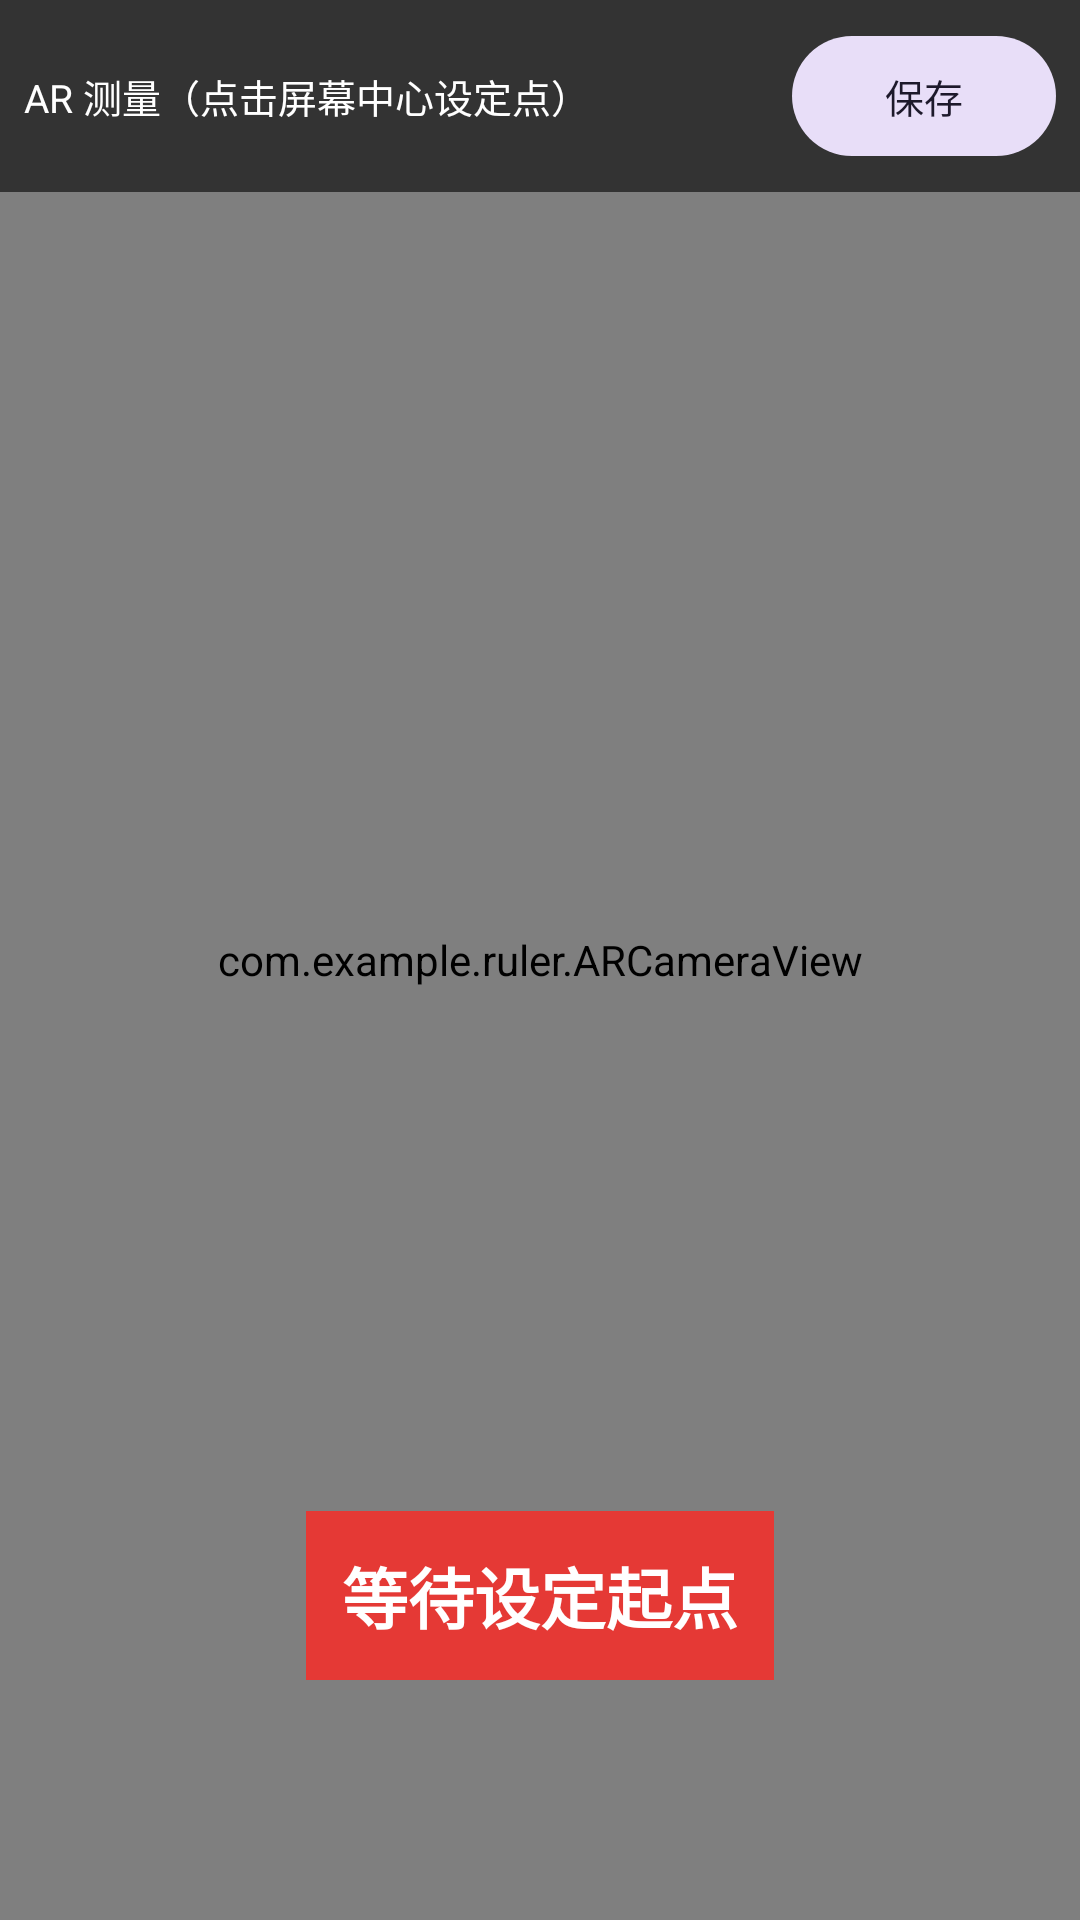

Here is an Android app screen rendered from its layout file. Give the layout XML and the strings, colors and styles it references.
<!-- AndroidManifest.xml: application theme Theme.RulerApp -->
<!-- res/layout/activity_ar_measure.xml -->
<?xml version="1.0" encoding="utf-8"?>
<FrameLayout xmlns:android="http://schemas.android.com/apk/res/android"
    android:layout_width="match_parent"
    android:layout_height="match_parent">

    <com.example.ruler.ARCameraView
        android:id="@+id/arView"
        android:layout_width="match_parent"
        android:layout_height="match_parent" />

    
    <View
        android:layout_width="20dp"
        android:layout_height="20dp"
        android:layout_gravity="center"
        android:background="@android:color/transparent"
        android:foreground="@drawable/ic_crosshair" />

    
    <LinearLayout
        android:layout_width="match_parent"
        android:layout_height="wrap_content"
        android:layout_gravity="top"
        android:gravity="center_vertical"
        android:orientation="horizontal"
        android:padding="8dp"
        android:background="#99000000">

        <TextView
            android:layout_width="0dp"
            android:layout_height="wrap_content"
            android:layout_weight="1"
            android:text="AR 测量（点击屏幕中心设定点）"
            android:textColor="#FFFFFF"
            android:textSize="13sp" />

        <com.google.android.material.button.MaterialButton
            android:id="@+id/btnSave"
            style="@style/Widget.Material3.Button.TonalButton"
            android:layout_width="wrap_content"
            android:layout_height="wrap_content"
            android:text="保存"
            android:textSize="13sp" />
    </LinearLayout>

    <TextView
        android:id="@+id/tvARResult"
        android:layout_width="wrap_content"
        android:layout_height="wrap_content"
        android:layout_gravity="center_horizontal|bottom"
        android:layout_marginBottom="80dp"
        android:background="#E53935"
        android:padding="12dp"
        android:text="等待设定起点"
        android:textColor="#FFFFFF"
        android:textSize="22sp"
        android:textStyle="bold" />

</FrameLayout>
<!-- resources referenced by this layout -->
<resources>
  <!-- drawable ic_crosshair (drawable) -->
  <?xml version="1.0" encoding="utf-8"?>
  <vector xmlns:android="http://schemas.android.com/apk/res/android"
      android:width="24dp"
      android:height="24dp"
      android:viewportWidth="24"
      android:viewportHeight="24">
      <path
          android:strokeColor="#E53935"
          android:strokeWidth="2"
          android:pathData="M12,2 L12,10 M12,14 L12,22 M2,12 L10,12 M14,12 L22,12" />
      <path
          android:strokeColor="#E53935"
          android:strokeWidth="1.5"
          android:pathData="M12,12 m-4,0 a4,4 0 1,0 8,0 a4,4 0 1,0 -8,0" />
  </vector>
  <style name="Theme.RulerApp" parent="Theme.Material3.Light.NoActionBar">
          <item name="colorPrimary">#1E88E5</item>
          <item name="colorPrimaryVariant">#1565C0</item>
          <item name="colorOnPrimary">#FFFFFF</item>
          <item name="android:statusBarColor" tools:targetApi="l">@android:color/transparent</item>
          <item name="android:windowLightStatusBar" tools:targetApi="m">true</item>
      </style>
</resources>
